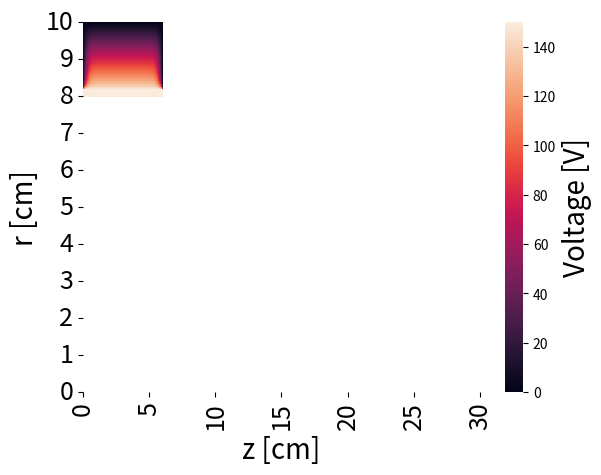

Reproduce this figure in Python.
import numpy as np
import matplotlib.pyplot as plt
import seaborn as sns
from time import time


class Failure:
    def __init__(self, r_min, v_mid, r_max, z_bounds, step, error, ztige, omega):
        self.iteration = 0
        self.v_mid = v_mid
        self.step = step
        self.previous = None
        self.error = error + 1
        self.omega = omega
        num_r = int(r_max.max() * 2 / step + 3)
        num_z = int((z_bounds[-1] - z_bounds[0]) / step + 3)
        self.grid = np.zeros((num_r, num_z))
        self.unfixed = np.zeros((num_r, num_z), dtype=bool)
        self.rmat = np.tile(np.arange(step / 2, r_max.max(), step / 2), (num_z - 2, 1)).T
        self.rmat = self.step / self.rmat
        r1 = int(r_min * 2 / step + 3)
        for i in range(len(r_max)):
            r2 = int((r_max[i]) * 2 / step + 2)
            z1, z2 = int((z_bounds[i] - z_bounds[0]) / step + 1), int((z_bounds[i + 1] - z_bounds[0]) / step + 2)
            self.grid[r1:r2, z1:z2] = np.tile(np.arange(r2 - r1, 0, -1) * v_mid / (r2 - r1), (z2 - z1, 1)).T
            self.grid[r2 - 1:, z1:z2] = 0
            self.unfixed[:r2 - 2, z1:z2] = bool(1)

        z1, z2 = int((ztige[0] - z_bounds[0]) / step), int((ztige[-1] - z_bounds[0]) / step + 2)
        self.grid[:r1, z1:z2] = v_mid
        self.unfixed[:r1, z1:z2] = bool(0)

    def iterate(self):
        self.previous, new = np.copy(self.grid), np.copy(self.grid)
        gr1 = self.grid[4:, 1:-1] + self.grid[:-4, 1:-1] + self.grid[2:-2, 2:] + self.grid[2:-2, :-2]
        gr2 = (self.grid[3:-1, 1:-1] - self.grid[1:-3, 1:-1]) * self.rmat
        new[2:-2, 1:-1] = (1 + self.omega) * (gr1 + gr2) / 4 - self.omega * self.grid[2:-2, 1:-1]

        self.iteration += 1
        self.grid = np.where(self.unfixed, new, self.previous)
        self.error = np.absolute(self.grid - self.previous).max()


if __name__ == "__main__":
    err = 0.05
    h = 2 * err
    cyl = Failure(1, 150, np.array([10]), np.array([0, 30]), h, err, np.array([0, 30]), 0.005)
    debut = time()
    while cyl.error > err:
        cyl.iterate()

    print(time() - debut)
    print(cyl.iteration)

    ax = sns.heatmap(cyl.grid[-1:1:-1, 1:-1], cbar_kws={'label': 'Voltage [V]'})
    ax.set_xlabel("z [cm]", fontsize=20)
    ax.set_ylabel("r [cm]", fontsize=20)
    ax.set_xticks(np.arange(0.5, 1750.5, 250))
    ax.set_xticklabels(np.arange(0, 35, 5), fontsize=18)
    ax.set_yticks(np.arange(0, 1100, 100))
    ax.set_yticklabels(np.arange(10, -1, -1), fontsize=18)
    ax.figure.axes[-1].yaxis.label.set_size(20)
    plt.show()
